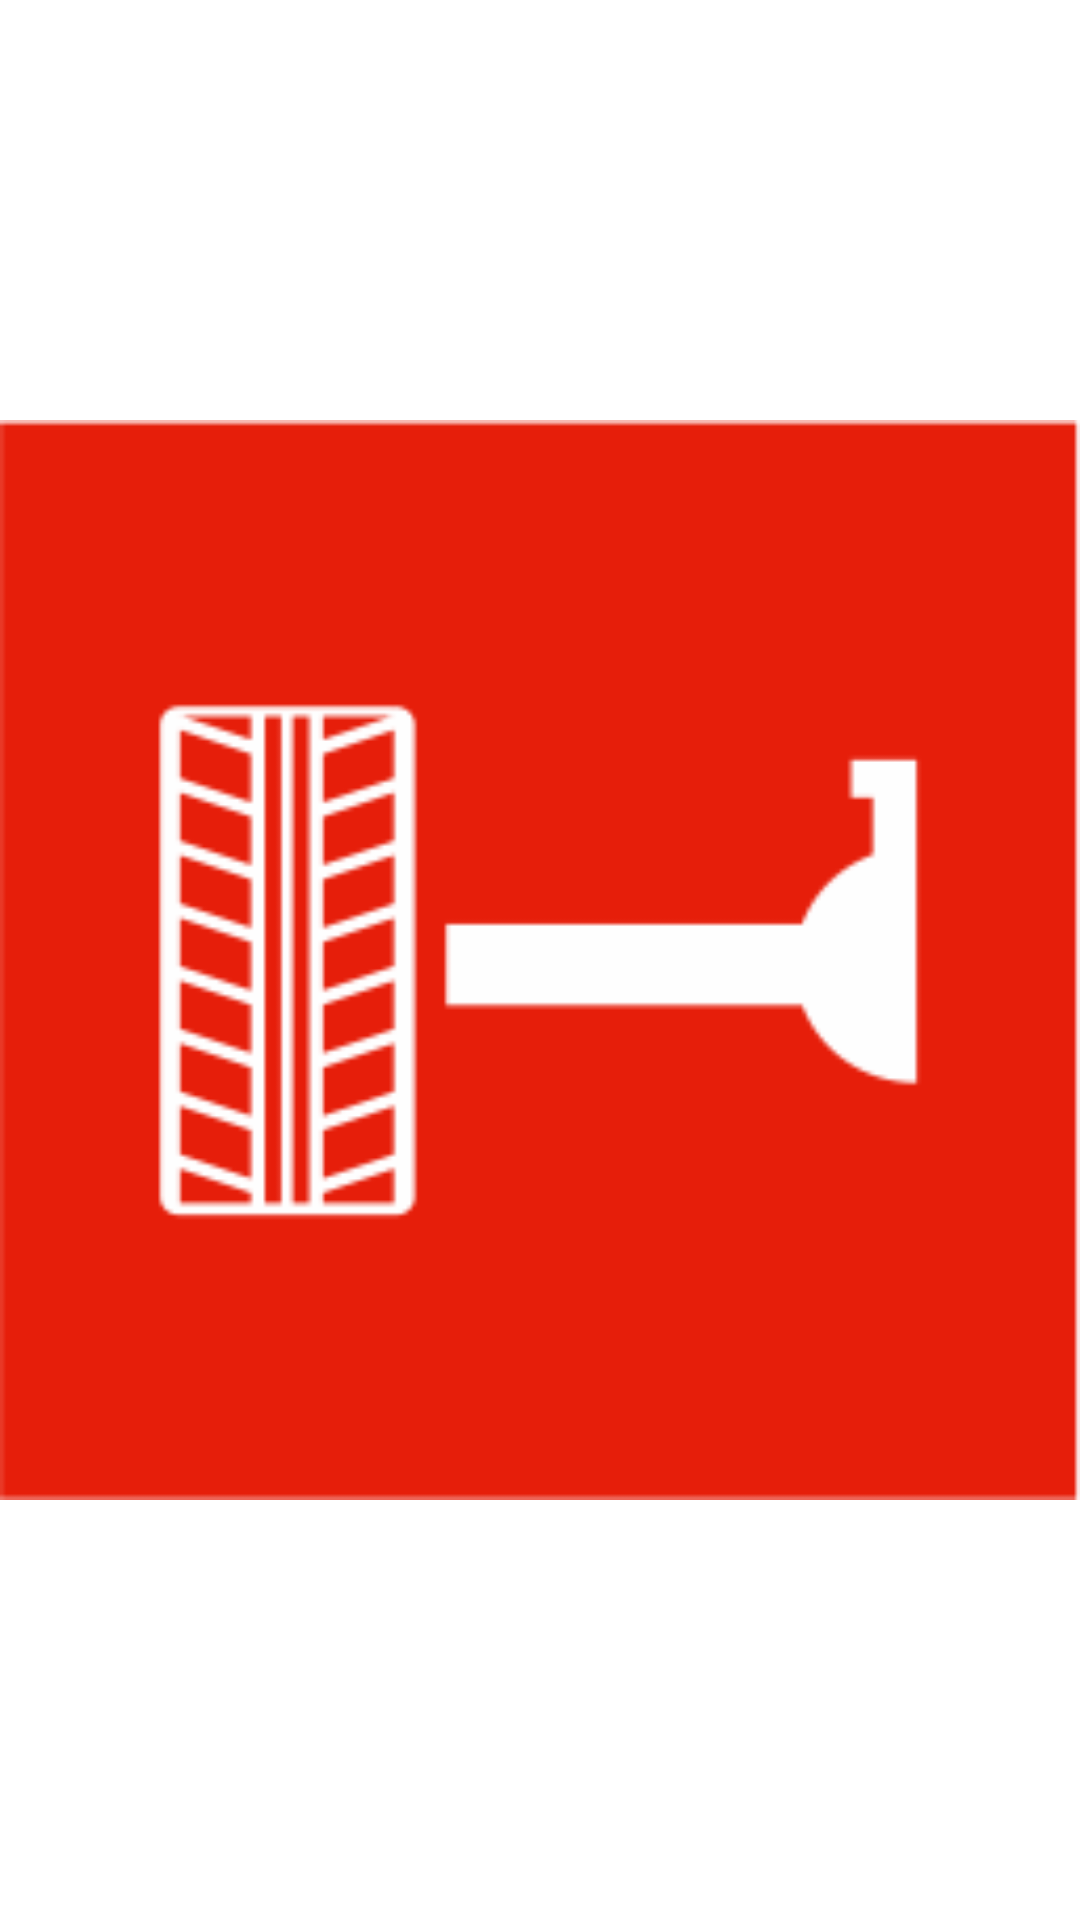

Produce the Android XML layout that renders to this screen, including the resource entries it uses.
<!-- AndroidManifest.xml: application theme AppTheme -->
<!-- res/layout/activity_main_gestionar_image.xml -->
<?xml version="1.0" encoding="utf-8"?>
<android.support.constraint.ConstraintLayout xmlns:android="http://schemas.android.com/apk/res/android"
    xmlns:app="http://schemas.android.com/apk/res-auto"
    xmlns:tools="http://schemas.android.com/tools"
    android:layout_width="match_parent"
    android:layout_height="match_parent"
    tools:context="com.example.administrador.systemaautonica.MainGestionarImage">

    <ImageView
        android:id="@+id/imageView8"
        android:layout_width="0dp"
        android:layout_height="0dp"
        app:layout_constraintBottom_toBottomOf="parent"
        app:layout_constraintEnd_toEndOf="parent"
        app:layout_constraintStart_toStartOf="parent"
        app:layout_constraintTop_toTopOf="parent"
        app:srcCompat="@drawable/boton1" />
</android.support.constraint.ConstraintLayout>
<!-- resources referenced by this layout -->
<resources>
  <!-- drawable boton1: png bitmap (drawable, 8532 bytes) -->
  <style name="AppTheme" parent="Theme.AppCompat.Light.DarkActionBar">
          
          <item name="colorPrimary">@color/colorPrimary</item>
          <item name="colorPrimaryDark">@color/colorPrimary</item>
          <item name="colorAccent">@color/colorAccent</item>
          <item name="android:colorBackground">@color/background_material_light</item>
          <item name="android:textColorPrimary">@color/text_color_primary</item>
      </style>
  <color name="colorPrimary">#e61e0a</color>
  <color name="colorAccent">#e27166</color>
  <color name="background_material_light">#ffffff</color>
  <color name="text_color_primary">#f3000000</color>
</resources>
